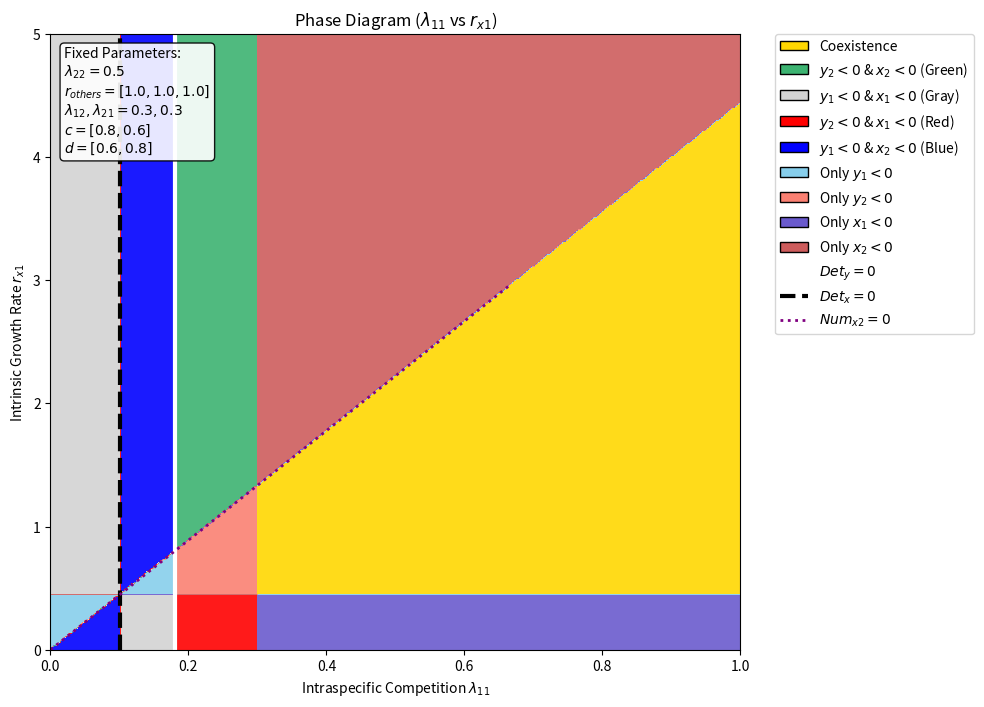

Reproduce this figure in Python.
import numpy as np
import matplotlib.pyplot as plt
from matplotlib.colors import ListedColormap, BoundaryNorm
from matplotlib.patches import Patch
from matplotlib.lines import Line2D

# 1. パラメータ設定
# r_x1 は変数になるためリストから除外、lambda_22 は固定値として定義
params_fixed = {
    'r_others': [1.0, 1.0, 1.0],    # [ry1, rx2, ry2] (rx1は変数化)
    'lambda_22': 0.5,               # 固定
    'lambda_offdiag': [0.3, 0.3],   # [lambda12, lambda21]
    'c': [0.8, 0.6],                # [c1, c2]
    'd': [0.6, 0.8]                 # [d1, d2]
}

ry1, rx2, ry2 = params_fixed['r_others']
l22 = params_fixed['lambda_22']
l12, l21 = params_fixed['lambda_offdiag']
c1, c2 = params_fixed['c']
d1, d2 = params_fixed['d']

# 2. メッシュグリッド
res = 400
# X軸: lambda11
l11_vals = np.linspace(0.001, 1.0, res)
# Y軸: rx1 (元の1.5を中心に0～3.0まで振ってみます)
rx1_vals = np.linspace(0.001, 5.0, res)

L11, RX1 = np.meshgrid(l11_vals, rx1_vals)

# 3. 計算
# ここでは固定値 l22 と、メッシュ変数 RX1, L11 を使用します

# 行列式 (分母)
# Det_x, Det_y は rx1 に依存しないため、L11 だけで値が決まります（縦縞のような変化）
Det_x = c1 * d2 * L11 * l22 - c2 * d1 * l12 * l21
Det_y = L11 * l22 - l12 * l21

# 分子
# Num_x1, Num_x2 は RX1 (Y軸) に依存します
Num_x1 = d2 * l22 * RX1 - d1 * l21 * rx2
Num_x2 = c1 * L11 * rx2 - c2 * l12 * RX1
Num_y1 = l22 * ry1 - l12 * ry2
Num_y2 = L11 * ry2 - l21 * ry1

with np.errstate(divide='ignore', invalid='ignore'):
    X1 = Num_x1 / Det_x
    X2 = Num_x2 / Det_x
    Y1 = Num_y1 / Det_y
    Y2 = Num_y2 / Det_y

# 4. 領域のカテゴリ分け
Category = np.zeros_like(X1, dtype=int)

pos_x1 = X1 > 0
pos_x2 = X2 > 0
pos_y1 = Y1 > 0
pos_y2 = Y2 > 0

# --- Step 1: 単独条件（背景） ---
Category[~pos_y1] = 2
Category[~pos_y2] = 3
Category[~pos_x1] = 4
Category[~pos_x2] = 5

# --- Step 2: 複合条件（優先度高） ---
mask_green = (~pos_y2) & (~pos_x2)
mask_gray  = (~pos_y1) & (~pos_x1)
mask_red   = (~pos_y2) & (~pos_x1)
mask_blue  = (~pos_y1) & (~pos_x2)

Category[mask_green] = 6
Category[mask_gray]  = 7
Category[mask_red]   = 8
Category[mask_blue]  = 9

# --- Step 3: 共存（最優先） ---
mask_coexist = pos_x1 & pos_x2 & pos_y1 & pos_y2
Category[mask_coexist] = 1

# 5. プロット
# （前略：計算ロジックまではそのまま）

# --- 5. プロット ---
# 凡例スペースを確保するため、少し横長にします
fig, ax = plt.subplots(figsize=(12, 8))

# カラーマップ設定
colors = [
    'white',        # 0
    'gold',         # 1: Coexist
    'skyblue',      # 2: y1<0
    'salmon',       # 3: y2<0
    'SlateBlue',    # 4: x1<0
    'IndianRed',    # 5: x2<0
    'MediumSeaGreen', # 6: Green
    'lightgray',    # 7: Gray
    'red',          # 8: Red
    'blue'          # 9: Blue
]
cmap = ListedColormap(colors)
norm = BoundaryNorm(np.arange(-0.5, 10.5, 1), cmap.N)

# 描画
im = ax.imshow(Category, extent=[0, 1.0, 0, 5.0], origin='lower',
               cmap=cmap, norm=norm, aspect='auto', alpha=0.9)

# --- 補助線の描画 ---
# 特異点 (Det = 0)
singularity_y_val = (l12 * l21) / l22
num_sing_x = c2 * d1 * l12 * l21
den_sing_x = c1 * d2 * l22
singularity_x_val = num_sing_x / den_sing_x

ax.axvline(x=singularity_y_val, color='white', linestyle='-', linewidth=3, label=r'Singularity ($Det_y = 0$)')
ax.axvline(x=singularity_x_val, color='black', linestyle='--', linewidth=3, label=r'Singularity ($Det_x = 0$)')

# Num_x2 = 0 の境界線
slope_num_x2 = (c1 * rx2) / (c2 * l12)
x_line = np.linspace(0, 1.0, 100)
y_line_num_x2 = slope_num_x2 * x_line
# 範囲外を描画しないようにNaN化
y_line_num_x2[y_line_num_x2 > 3.0] = np.nan
ax.plot(x_line, y_line_num_x2, color='purple', linestyle=':', linewidth=2, label=r'$Num_{x2}=0$ Boundary')

# --- ラベルとタイトル ---
ax.set_xlabel(r'Intraspecific Competition $\lambda_{11}$')
ax.set_ylabel(r'Intrinsic Growth Rate $r_{x1}$')
ax.set_title(r'Phase Diagram ($\lambda_{11}$ vs $r_{x1}$)')
ax.set_xlim(0, 1.0)
ax.set_ylim(0, 5.0)

# --- パラメータ表示 ---
textstr = '\n'.join((
    r'Fixed Parameters:',
    r'$\lambda_{22} = %.1f$' % l22,
    r'$r_{others} = [%.1f, %.1f, %.1f]$' % (ry1, rx2, ry2),
    r'$\lambda_{12}, \lambda_{21} = %.1f, %.1f$' % (l12, l21),
    r'$c = [%.1f, %.1f]$' % (c1, c2),
    r'$d = [%.1f, %.1f]$' % (d1, d2)
))
props = dict(boxstyle='round', facecolor='white', alpha=0.9)
ax.text(0.02, 0.98, textstr, transform=ax.transAxes, fontsize=10, verticalalignment='top', bbox=props)

# --- 凡例設定 (修正ポイント) ---
legend_elements = [
    Patch(facecolor='gold', edgecolor='k', label='Coexistence'),
    Patch(facecolor='MediumSeaGreen', edgecolor='k', label='$y_2 < 0$ & $x_2 < 0$ (Green)'),
    Patch(facecolor='lightgray', edgecolor='k', label='$y_1 < 0$ & $x_1 < 0$ (Gray)'),
    Patch(facecolor='red', edgecolor='k', label='$y_2 < 0$ & $x_1 < 0$ (Red)'),
    Patch(facecolor='blue', edgecolor='k', label='$y_1 < 0$ & $x_2 < 0$ (Blue)'),
    # 単独絶滅も念のため表示
    Patch(facecolor='skyblue', edgecolor='k', label='Only $y_1 < 0$'),
    Patch(facecolor='salmon', edgecolor='k', label='Only $y_2 < 0$'),
    Patch(facecolor='SlateBlue', edgecolor='k', label='Only $x_1 < 0$'),
    Patch(facecolor='IndianRed', edgecolor='k', label='Only $x_2 < 0$'),
    
    Line2D([0], [0], color='white', lw=3, label=r'$Det_y=0$'),
    Line2D([0], [0], color='black', linestyle='--', lw=3, label=r'$Det_x=0$'),
    Line2D([0], [0], color='purple', linestyle=':', lw=2, label=r'$Num_{x2}=0$')
]

# グラフの右側(right=0.7)までしか図を描画せず、残り(0.3)を凡例用に空ける
plt.subplots_adjust(right=0.7)

# 凡例を枠外(1.05)に配置
ax.legend(handles=legend_elements, loc='upper left', bbox_to_anchor=(1.05, 1.0), borderaxespad=0.)

plt.show()
